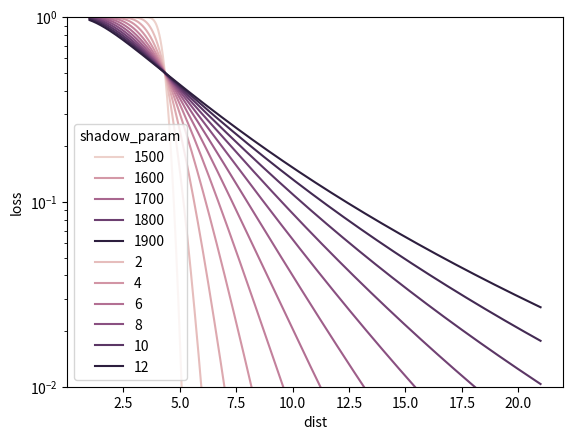

Here is the Python script that generated this plot:
import math
import numpy as np
import pandas as pd
import matplotlib.pyplot as plt
import seaborn as sns

def loss(freq, hr, ht, d):
    freq_log = math.log10(freq)
    ht_log = math.log10(ht)
    return 45.5 + 35.46 * freq_log - (1.1*freq_log - 0.7) * hr + (44.9 - 6.55*ht_log) * math.log10(d) - 13.82 * ht_log


def rec_prob(theta, sigma, pr):
    inside = (theta - pr)/(math.sqrt(2)*sigma)
    return math.erfc(inside)/2


def simulate(d, sigma):
    hr = 2  # in meters
    ht = 50  # in meters
    freq = [*range(1500, 2000, 100)]
    # in MHz
    theta = -116  # in dBW
    pt = 20  # in W
    pt = 10*math.log10(pt)  # in dB
    pr = pt - loss(freq, hr, ht, d)
    return rec_prob(theta, sigma, pr)


# Press the green button in the gutter to run the script.
if __name__ == '__main__':
    # pt comes from data
    # theta from data
    # freq from data
    # vars: dist and sigma
    # hr, ht - arbitrary
    # pr ?
    dist = [*range(100, 2100)]
    dist = [d/100.0 for d in dist]# in km
    sigma = 3.65  # in dB
    hr = 2  # in meters
    ht = 50  # in meters
    freq = [*range(1500, 2000, 100)]

    l_tmp = []
    for f in freq:
        for d in dist:
            l_tmp.append([f, d, loss(f, hr, ht, d)])

    # l = np.array(l_tmp)
    l_df = pd.DataFrame(l_tmp, columns=["freq", "dist", "loss"])

    print(l_df)

    sns.lineplot(data=l_df, x="dist", y="loss", hue="freq")
    plt.show()

    pt = 61
    sensitivity = 92.2
    max_pathloss = (sensitivity + pt) * (-1)
    f = 1800
    l_tmp = []
    for d in dist:
        l_tmp.append([f, d, loss(f, hr, ht, d)])
    fdd_df = pd.DataFrame(l_tmp, columns=["freq", "dist", "loss"])
    fdd_df["EN"] = pt - fdd_df["loss"]
    fdd_df["gain"] = -max_pathloss - fdd_df["loss"]
    fdd_df["shadow_fd_p"] = -sensitivity - fdd_df["EN"]
    print(fdd_df)
    shadow = [*range(1, 13)]
    l_tmp = []
    for s in shadow:
        for r in fdd_df.iterrows():
            l_tmp.append([r[1]["dist"], s, 0.5 * math.erfc(r[1]["shadow_fd_p"] / (math.sqrt(2) * s))])
    shadow_df = pd.DataFrame(l_tmp, columns=["dist", "shadow_param", "shadowing"])
    print(shadow_df)
    sns.lineplot(data=shadow_df, x="dist", y="shadowing", hue="shadow_param")
    plt.yscale("log")
    ax = plt.gca()
    ax.set_ylim(1e-2, 1e0)
    plt.show()

    # simulate(dist, sigma)
    # put that in loop, for different dist ig, then plot


